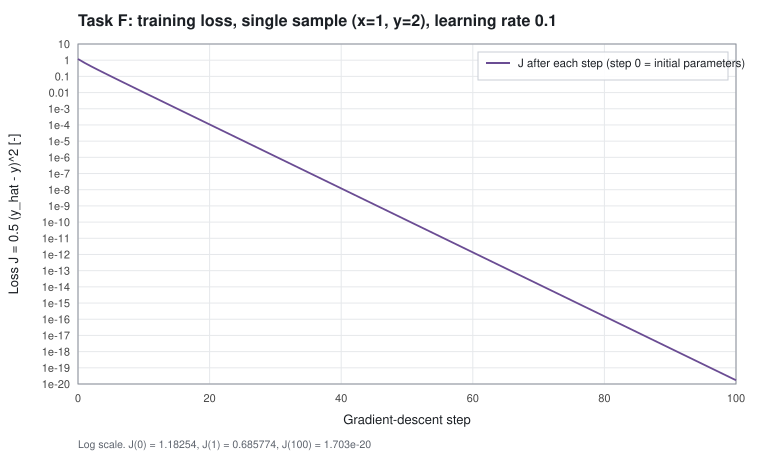

The data file committed next to this chart (first rows):
step, w, b, v, c, loss
0, 0.5, 0, 1, 0, 1.183
1, 0.6209, 0.1209, 1.071, 0.1538, 0.6858
2, 0.6966, 0.1966, 1.145, 0.2709, 0.4167
3, 0.7479, 0.2479, 1.21, 0.3622, 0.2581
4, 0.7847, 0.2847, 1.265, 0.434, 0.1613
5, 0.8118, 0.3118, 1.309, 0.4908, 0.1013
6, 0.8322, 0.3322, 1.346, 0.5358, 0.06384
7, 0.8477, 0.3477, 1.375, 0.5716, 0.04031
8, 0.8597, 0.3597, 1.399, 0.6, 0.02548
9, 0.869, 0.369, 1.418, 0.6225, 0.01613
10, 0.8763, 0.3763, 1.433, 0.6405, 0.01021
11, 0.882, 0.382, 1.445, 0.6548, 0.006469
12, 0.8865, 0.3865, 1.455, 0.6662, 0.0041
13, 0.8901, 0.3901, 1.462, 0.6752, 0.002599
14, 0.8929, 0.3929, 1.469, 0.6824, 0.001648
15, 0.8951, 0.3951, 1.474, 0.6882, 0.001045
16, 0.8969, 0.3969, 1.478, 0.6927, 0.000663
17, 0.8983, 0.3983, 1.481, 0.6964, 0.0004206
18, 0.8994, 0.3994, 1.483, 0.6993, 0.0002668
19, 0.9003, 0.4003, 1.485, 0.7016, 0.0001693
20, 0.901, 0.401, 1.487, 0.7034, 0.0001074
21, 0.9015, 0.4015, 1.488, 0.7049, 6.81547594224e-05
22, 0.902, 0.402, 1.489, 0.7061, 4.32461954802e-05
23, 0.9023, 0.4023, 1.49, 0.707, 2.74416686401e-05
24, 0.9026, 0.4026, 1.49, 0.7077, 1.74133275261e-05
25, 0.9029, 0.4029, 1.491, 0.7083, 1.10499391727e-05
26, 0.903, 0.403, 1.491, 0.7088, 7.01202511041e-06
27, 0.9032, 0.4032, 1.492, 0.7092, 4.44970660951e-06
28, 0.9033, 0.4033, 1.492, 0.7095, 2.82372723249e-06
29, 0.9034, 0.4034, 1.492, 0.7097, 1.79191272619e-06
30, 0.9034, 0.4034, 1.492, 0.7099, 1.13713794322e-06
31, 0.9035, 0.4035, 1.492, 0.7101, 7.2162436434e-07
32, 0.9036, 0.4036, 1.493, 0.7102, 4.57942140746e-07
33, 0.9036, 0.4036, 1.493, 0.7103, 2.90610388447e-07
34, 0.9036, 0.4036, 1.493, 0.7103, 1.844219196e-07
35, 0.9036, 0.4036, 1.493, 0.7104, 1.17034698539e-07
36, 0.9037, 0.4037, 1.493, 0.7105, 7.42706629474e-08
37, 0.9037, 0.4037, 1.493, 0.7105, 4.71324921473e-08
38, 0.9037, 0.4037, 1.493, 0.7105, 2.99105129194e-08
39, 0.9037, 0.4037, 1.493, 0.7105, 1.89813719196e-08
40, 0.9037, 0.4037, 1.493, 0.7106, 1.20456866429e-08
41, 0.9037, 0.4037, 1.493, 0.7106, 7.64426443899e-09
42, 0.9037, 0.4037, 1.493, 0.7106, 4.85109730044e-09
43, 0.9037, 0.4037, 1.493, 0.7106, 3.07853703219e-09
44, 0.9037, 0.4037, 1.493, 0.7106, 1.95365947983e-09
45, 0.9037, 0.4037, 1.493, 0.7106, 1.23980512668e-09
46, 0.9037, 0.4037, 1.493, 0.7106, 7.86788573314e-10
47, 0.9037, 0.4037, 1.493, 0.7106, 4.99301310197e-10
48, 0.9037, 0.4037, 1.493, 0.7106, 3.16859989707e-10
49, 0.9037, 0.4037, 1.493, 0.7106, 2.01081506736e-10
50, 0.9037, 0.4037, 1.493, 0.7106, 1.27607699966e-10
51, 0.9037, 0.4037, 1.493, 0.7106, 8.09807229142e-11
52, 0.9037, 0.4037, 1.493, 0.7106, 5.1390924734e-11
53, 0.9037, 0.4037, 1.493, 0.7106, 3.26130358064e-11
54, 0.9037, 0.4037, 1.493, 0.7106, 2.06964582328e-11
55, 0.9037, 0.4037, 1.493, 0.7106, 1.31341158555e-11
56, 0.9037, 0.4037, 1.493, 0.7106, 8.33500107611e-12
57, 0.9037, 0.4037, 1.493, 0.7106, 5.28944958692e-12
58, 0.9037, 0.4037, 1.493, 0.7106, 3.35672148419e-12
59, 0.9037, 0.4037, 1.493, 0.7106, 2.1301988059e-12
... 41 more rows
